pico-8 play session: mixed d-pad (fixed 12-tick cycle)

[t = 1 s] mixed d-pad (1.2s cycle ×~1): → ← ↑ ↓ + 🅾/❎ taps, ~1s
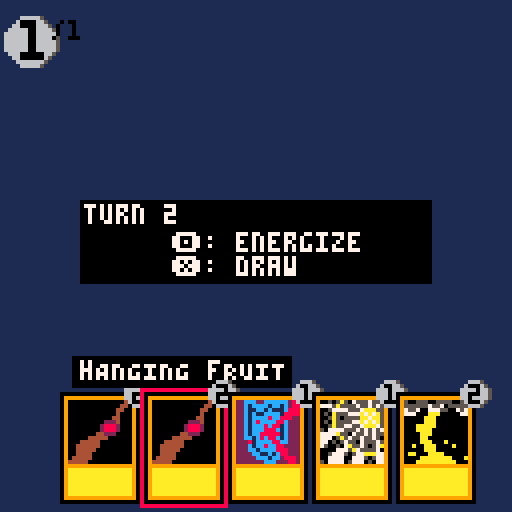
[t = 4 s] mixed d-pad (1.2s cycle ×~3): → ← ↑ ↓ + 🅾/❎ taps, ~4s
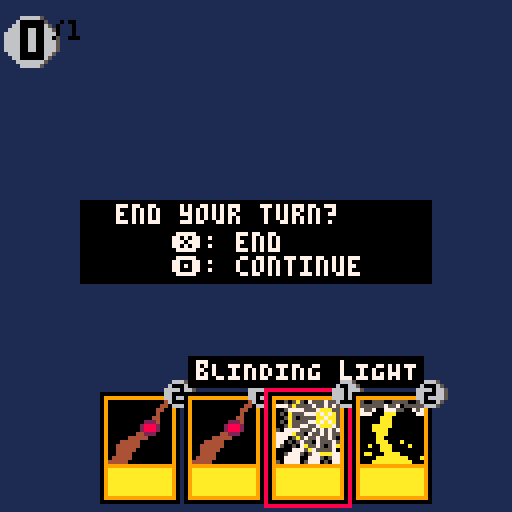
[t = 6 s] mixed d-pad (1.2s cycle ×~5): → ← ↑ ↓ + 🅾/❎ taps, ~6s
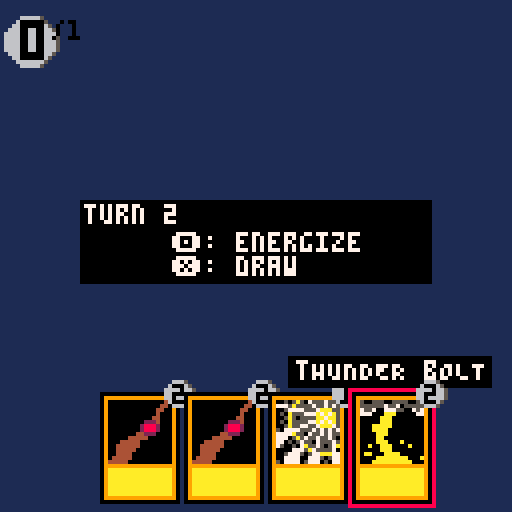
[t = 8 s] mixed d-pad (1.2s cycle ×~6): → ← ↑ ↓ + 🅾/❎ taps, ~8s
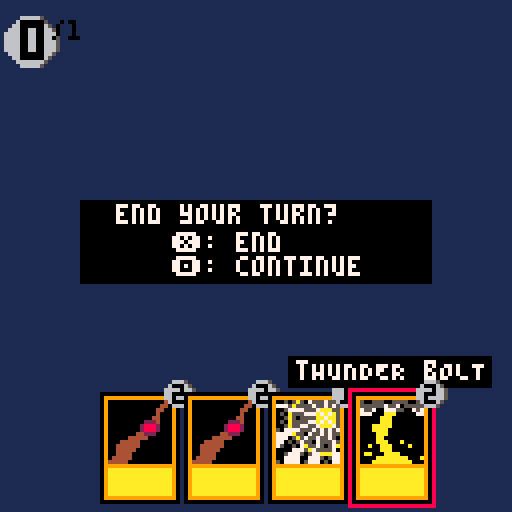

pico-8 cartridge
version 42
__lua__
--main

--transparency black❎ pink🅾️
palt(0,false)
palt(14,true)

cw=20 --card width
ch=28 --card heigth

function _init()
 turncount=0
 isturnstart=false
 isturnplay=false
 
 maxene=0
 ene=maxene
 
 pdeck={}
 fill_deck(40)
 
 phand={}
 for i=1,5 do draw_card() end
 hancur=1 --hand cursor pos
 phand[hancur].sel=true
 
 start_turn()
 
 --gen_spr_hex(2,10)
end

function _update60()
	
	if isturnplay then
	
	 if btnp(⬅️) then
	  sel_hand("⬅️")
	 elseif btnp(➡️) then
	  sel_hand("➡️")
	 end
	 
	 if btnp(🅾️) then
	   play_card()
	 end
	 
	 if btnp(❎) then
	  isturnplay=false
	  isturnpass=true
	 end
	
	elseif isturnpass then
	
	 if btnp(🅾️) then
	  isturnpass=false
	  isturnplay=true
	 end
	 
	 if btnp(❎) then
	  isturnpass=false
	  start_turn()
	 end
	 
	elseif isturnstart then
	
	 if btnp(🅾️) then
	  maxene+=1
	  ene=maxene
	 elseif btnp(❎) then
	  ene=maxene
	  draw_card()
	 end
	 
	 --check if 🅾️/❎ was pressed
	 if band(btnp(),0x30)>0 then
	  isturnstart=false
	  isturnplay=true
	 end
	
	end
	
end

function _draw()
 cls(1)
 
 render_ene()
 
 render_hand()
 
 if isturnstart then
  rectfill(20,50,107,70,0)
  print("turn "..turncount,21,51,7)
  print("🅾️: energize",43,58,7)
  print("❎: draw",43,64,7)
 end
 
 if isturnpass then
  rectfill(20,50,107,70,0)
  print("end your turn?",29,51,7)
  print("❎: end",43,58,7)
  print("🅾️: continue",43,64,7)
 end
 
end


function getspr(sprdata)
 for j=1,16 do
  for i=1,16 do
   sset(16+i-1,j-1,hex2num(sprdata[i+(j-1)*16]))
  end
 end
end





function add_to_hand(hand,card)
 local newcard={name=card[1],cost=card[2],pwr=card[3],tou=card[4],fx=card[5],gfx=card[6],sel=false}
 add(hand,newcard)
 return hand
end

function sel_hand(dir)
 if #phand > 0 then
  if dir == "⬅️" then
   if hancur > 1 then
    phand[hancur].sel=false
    hancur-=1
    phand[hancur].sel=true
   end
  elseif dir == "➡️" then
   if hancur < #phand then
    phand[hancur].sel=false
    hancur+=1
    phand[hancur].sel=true
   end
  end
 end
end

function play_card()
 --temporarily just erases the
 --card
 
 --if there're cards in hand
 if #phand>0 then
  --if enough energy
  if phand[hancur].cost<=ene then
		 --subtract energy
		 ene-=phand[hancur].cost
		 
		 --remove card from hand
		 deli(phand,hancur)
		 if hancur>#phand then
		  hancur-=1
		 end
		 if #phand>0 then
		  phand[hancur].sel=true
		 end
		end
	end
	
end


function fill_deck(n)
--temporary function
--fills decks with n rnd cards
 local cardsn=#cards
 
 for i=1,n do
  add(pdeck,cards[flr(rnd(cardsn+1))])
 end
end


function draw_card()
--draws a card from top of deck
--to hand
 local drawncard=deli(pdeck,1)
 add_to_hand(phand,drawncard)
end


function start_turn()
 turncount+=1
 isturnstart=true
end
-->8
--render


function render_hand()
 local len=#phand
 if len > 0 then
  for k,v in pairs(phand) do
   render_card(64-(cw/2*len)+(cw*(k-1)+k),98,v)
  end
 end
end


function render_card(x,y,c,parent)
 --args
 --x: int (x position)
 --y: int (y position)
 --c: table (card table)

 local cpx=x --card pos x
 local cpy=y --card pos y
 local z=16  --zoom
 
 --if selected
 if c.sel then
  --draw highlight
  rect(cpx-1,cpy-1,cpx+cw,cpy+ch,8)
  
  --draw tooltip
  --tOOltIplEFTbORDER/rIGHTbORDER
  local cnl=#c.name --cardnamelength
  local tltplb=cpx+(cw/2)-(cnl/2*4)-2
  local tltprb=cpx+(cw/2)+(cnl/2*4)
  if tltplb<0 then
   tltplb+=abs(tltplb)
   tltprb+=abs(tltplb)
  elseif tltprb>127 then
   tltplb-=tltprb-127
   tltprb-=tltprb-127
  end
  rectfill(tltplb ,cpy-9,tltprb ,cpy-2,0)
  print(c.name,tltplb+2,cpy-8,7)
 
 end
 --black border
 rectfill(cpx,cpy,cpx+cw-1,cpy+ch-1,0)
 --card frame
 rectfill(cpx+1,cpy+1,cpx+1+cw-3,cpy+1+ch-3,9)
 --textbox
 rectfill(cpx+2,cpy+19,cpx+2+cw-5,cpy+19+6,10)
 --illustr.
 getspr(c.gfx)
 sspr(16,0,16,16,cpx+2,cpy+2,z,z)
 
 --cost
 circfill(cpx+20,cpy,3,5)
 circfill(cpx+19,cpy,3,6)
 print(c.cost,cpx+20-2,cpy-2,0)
 
 --pwr/tou
 if c.pwr != nil then
  print(c.pwr.."/"..c.tou,cpx+5,cpy+20,0)
 end
end


function render_ene()
 circfill(8,10,6,5)
 circfill(7,10,6,6)
 print("\^w\^t"..ene.."\^-w\^-t/"..maxene,5,5,0)
end
-->8
--card list
cards={
 {"sIMPLE sLIME",1,1,1,"","cccccccbbbccccccccccccccbccccbccccccccccccccbbbccbcccccbcccccbccbbbccccbbccccccccbccccb3bbccccccccccbbbb3bbbcccccccbbbbbb33bbcccccbbbbbbbbbbbbcccc331bbbbb1bbbcc13331bbbbb1bbbbc13331333331bbbbc11333333333bbb11111333333333311111113333333311111111111111111111"},
 {"cOYOTE",2,2,1,"","aaafffffffffffffaafaff4ffff44fffafffaf44ff444fffafffff4444444fffafffff4444444fffffff444044044fffffff444444444ffffff44444444440fffff44444444444fffff4404044f44ffffff4404044ffffffff44440444fffffff440444444ffffff44044444444ffffff4f4444f4444ffff111bb1bbbb1bb111"},
 {"sHADOW cREATURE",4,3,3,"","a00000000000000a0000000000000000000000000000000000080000000080000008800000088000000888000088800000000000000000000000000000000000000000000000000000080000000080000008808080088000000088888888000000000882288000000aaa00222200aaa0aaaaa000000aaaaaa0a0a000000a0a0a"},
 {"bLINDING lIGHT",1,nil,nil,"blind:1","00505a50755575577775a5555755757500577775557aaa55050a555777a7a7a5005a505555aa7aa5050a555577a7a7a5005a5577557aaa7550777755575757577777a5507557575577705a575575575077050575507555757500507a5575057a00007775a755557000577750577aaa7700777700777505775077770577705077"},
 {"mAGIC sHIELD",1,nil,nil,"+health:2","22ccc22cccccc28822c1cccc1cc1c28822c11cc1c111c88822c1c11cccc1888822c1cccc8cc8882222c1c8cccc88c22222c1ccc8c881c22222c1ccc888c1c22222c1cc888881c22222cc1c8c88c1c22222281cccc88cc222222c1cc8cc882222222cc1cccc8882222222cc11c1c8822222222ccc1cc288822222222ccc222882"},
 {"tHUNDER bOLT",2,nil,nil,"damage:1:any","500555005555005555555575570555557557007775500757777000aaa000007700000aaa0000000000000aaa00000000000aaaaa00000000000aaaa0000000000000aaa0000000000000aa00000000000000aaa000a0000000a00aaa0000a00000000aaa000000000aa000aaaa0000000000aaaaaaaa000a000aaaaaaaaaa000"},
 {"sERVICE bOT",1,0,1,"dies:draw:1","1818181668181818818186655681818118166555566818188165555665568181165556655556181865656555585681816556555555561616655658555556866665565555566816568656555665568161186656655555686881656555555661611865565885681618816556588561818118655655556818188165565555568181"},
 {"cASTLE gATE",3,0,5,"defender","6556556556556556666666400466666656556040040565566666404004046666655640400404556566644040040446665654044004404555564404400440445566440440044044665544544004454456554545400454545664454540045454465445554004555445544044400444044554404440044404456440444004440446"},
 {"hANGING fRUIT",2,nil,nil,{"life:2","scry:1"},"0000000000000040000000000000044000000000000044000000000000004000000000000004400000000000022240000000000028882000000000002888200000000004422200000000044444000000000444440000000000444444000000000044444000000000004444000000000004444400000000004444400000000000"},
 {"gIANT mANTIS",3,2,1,"1ststrike","111bb1bbbb1bb11111b11bbbbbb11b111111171bb171111111bb1bbbbbb111111bbb11b33b1111111b7b1b3333b11111b77bb3b33b3b1111b7111333333bb111b71113333331b111b71111333311bb11b713111bb1117bb1b733313333177bbbb73133bbbb77bbb11b711333777bbb313b7177777bbbb13331b11bbbbbb11113"}
}
-->8
--support functions

function rspr(s,x,y,a,w,h)
 --by gabe_8_bit
 sw=(w or 1)*8
 sh=(h or 1)*8
 sx=(s%8)*8
 sy=flr(s/8)*8
 x0=flr(0.5*sw)
 y0=flr(0.5*sh)
 a=a/360
 sa=sin(a)
 ca=cos(a)
 for ix=sw*-1,sw+4 do
  for iy=sh*-1,sh+4 do
   dx=ix-x0
   dy=iy-y0
   xx=flr(dx*ca-dy*sa+x0)
   yy=flr(dx*sa+dy*ca+y0)
   if (xx>=0 and xx<sw and yy>=0 and yy<=sh-1) then
    pset(x+ix,y+iy,sget(sx+xx,sy+yy))
   end
  end
 end
end

function num2hex(number)
--by vitoralmeidasilva
    local base = 16
    local result = {}
    local resultstr = ""

    local digits = "0123456789abcdef"
    local quotient = flr(number / base)
    local remainder = number % base

    add(result, sub(digits, remainder + 1, remainder + 1))

  while (quotient > 0) do
    local old = quotient
    quotient /= base
    quotient = flr(quotient)
    remainder = old % base

         add(result, sub(digits, remainder + 1, remainder + 1))
  end

  for i = #result, 1, -1 do
    resultstr = resultstr..result[i]
  end

  return resultstr
end


function hex2num(number)
--simple one digit hex to dec
 if ord(number)<97 then
  return tonum(number)
 else
  return ord(number)-87
 end
end


function gen_spr_hex(s,n)
--generates hexcode for n 16x16
--sprites starting on start(s)
--(sprnumber on sheet of topleft
--corner)
 local sprn=s
 printh("sprites generated on "..stat(92).."-"..stat(91).."-"..stat(90).." at "..stat(93)..":"..stat(94).."\n\n","sprhex.txt",true,true)
 
 for l=1,n do
  local sprhex=""
	 local x=(sprn%16)*8
	 local y=flr((sprn/16))*8
	 
	 for j=y,y+15 do
	  for i=x,x+15 do
	   local pxclr=tostr(num2hex(sget(i,j)))
	   sprhex=sprhex..pxclr
	  end
	 end
	 
	 printh("sprn:"..sprn.."\n"..sprhex.."\n\n","sprhex.txt",false,true)
  sprn+=2
  if sprn%16==0 then sprn+=16 end
 end

end
__gfx__
00000000e2eeeeeecccccccbbbccccccaaaaaaafffffffffa00000000000000a00505a507555755722ccc22cccccc28850055500555500551818181668181818
00000000272eeeeeccccccccbccccbccaaafffffffffffff00000000000000007775a5555755757522c1cccc1cc1c28855555575570555558181866556818181
007007002772eeeeccccccccccccbbbcaafaff4ffff44fff000000000000000000577775557aaa5522c11cc1c111c88875570077755007571816655556681818
0007700027772eeecbcccccbcccccbccafffaf44ff444fff0008000000008000050a555777a7a7a522c1c11cccc18888777000aaa00000778165555665568181
00077000277772eebbbccccbbcccccccafffff4444444fff0008800000088000005a505555aa7aa522c1cccc8cc8882200000aaa000000001655566555561818
0070070027722eeecbccccb3bbccccccafffff4444444fff0008880000888000050a555577a7a7a522c1c8cccc88c22200000aaa000000006565655558568181
00000000e2272eeeccccbbbb3bbbccccffff444044044fff0000000000000000005a5577557aaa7522c1ccc8c881c222000aaaaa000000006556555555561616
00000000eeeeeeeecccbbbbbb33bbcccffff444444444fff0000000000000000507777555757575722c1ccc888c1c222000aaaa0000000006556585555568666
0000000000000000ccbbbbbbbbbbbbccfff44444444440ff00000000000000007777a5507557575522c1cc888881c2220000aaa0000000006556555556681656
0000000000000000cc331bbbbb1bbbccfff44444444444ff000800000000800077705a575575575022cc1c8c88c1c2220000aa00000000008656555665568161
000000000000000013331bbbbb1bbbbcfff4404044f44fff0008808080088000770505755075557522281cccc88cc2220000aaa000a000001866566555556868
000000000000000013331333331bbbbcfff4404044ffffff00008888888800007500507a5575057a222c1cc8cc88222200a00aaa0000a0008165655555566161
000000000000000011333333333bbb11ff44440444ffffff000008822880000000007775a7555570222cc1cccc88822200000aaa000000001865565885681618
00000000000000001113333333333111f440444444ffffff0aaa00222200aaa000577750577aaa772222cc11c1c882220aa000aaaa0000008165565885618181
0000000000000000111133333333111144044444444fffffaaaaa000000aaaaa007777007775057722222ccc1cc288820000aaaaaaaa000a1865565555681818
00000000000000001111111111111111f4f4444f4444ffffa0a0a000000a0a0a50777705777050772222222ccc222882000aaaaaaaaaa0008165565555568181
65565565565565560000000000000040111bb1bbbb1bb111f0000000000000000000000000000000000000000000000000000000000000000000000000000000
6666664004666666000000000000044011b11bbbbbb11b11f0000000000000000000000000000000000000000000000000000000000000000000000000000000
565560400405655600000000000044001111171bb1711111f0000000000000000000000000000000000000000000000000000000000000000000000000000000
6666404004046666000000000000400011bb1bbbbbb11111f0000000000000000000000000000000000000000000000000000000000000000000000000000000
655640400404556500000000000440001bbb11b33b111111f0000000000000000000000000000000000000000000000000000000000000000000000000000000
666440400404466600000000022240001b7b1b3333b11111f0000000000000000000000000000000000000000000000000000000000000000000000000000000
56540440044045550000000028882000b77bb3b33b3b1111f0000000000000000000000000000000000000000000000000000000000000000000000000000000
56440440044044550000000028882000b7111333333bb111f0000000000000000000000000000000000000000000000000000000000000000000000000000000
66440440044044660000000442220000b71113333331b111f0000000000000000000000000000000000000000000000000000000000000000000000000000000
55445440044544560000044444000000b71111333311bb11f0000000000000000000000000000000000000000000000000000000000000000000000000000000
55454540045454560004444400000000b713111bb1117bb1f0000000000000000000000000000000000000000000000000000000000000000000000000000000
64454540045454460044444400000000b733313333177bbbf0000000000000000000000000000000000000000000000000000000000000000000000000000000
54455540045554450044444000000000b73133bbbb77bbb1f0000000000000000000000000000000000000000000000000000000000000000000000000000000
544044400444044500444400000000001b711333777bbb3100000000000000000000000000000000000000000000000000000000000000000000000000000000
544044400444044504444400000000003b7177777bbbb13300000000000000000000000000000000000000000000000000000000000000000000000000000000
6440444004440446444440000000000031b11bbbbbb1111300000000000000000000000000000000000000000000000000000000000000000000000000000000
